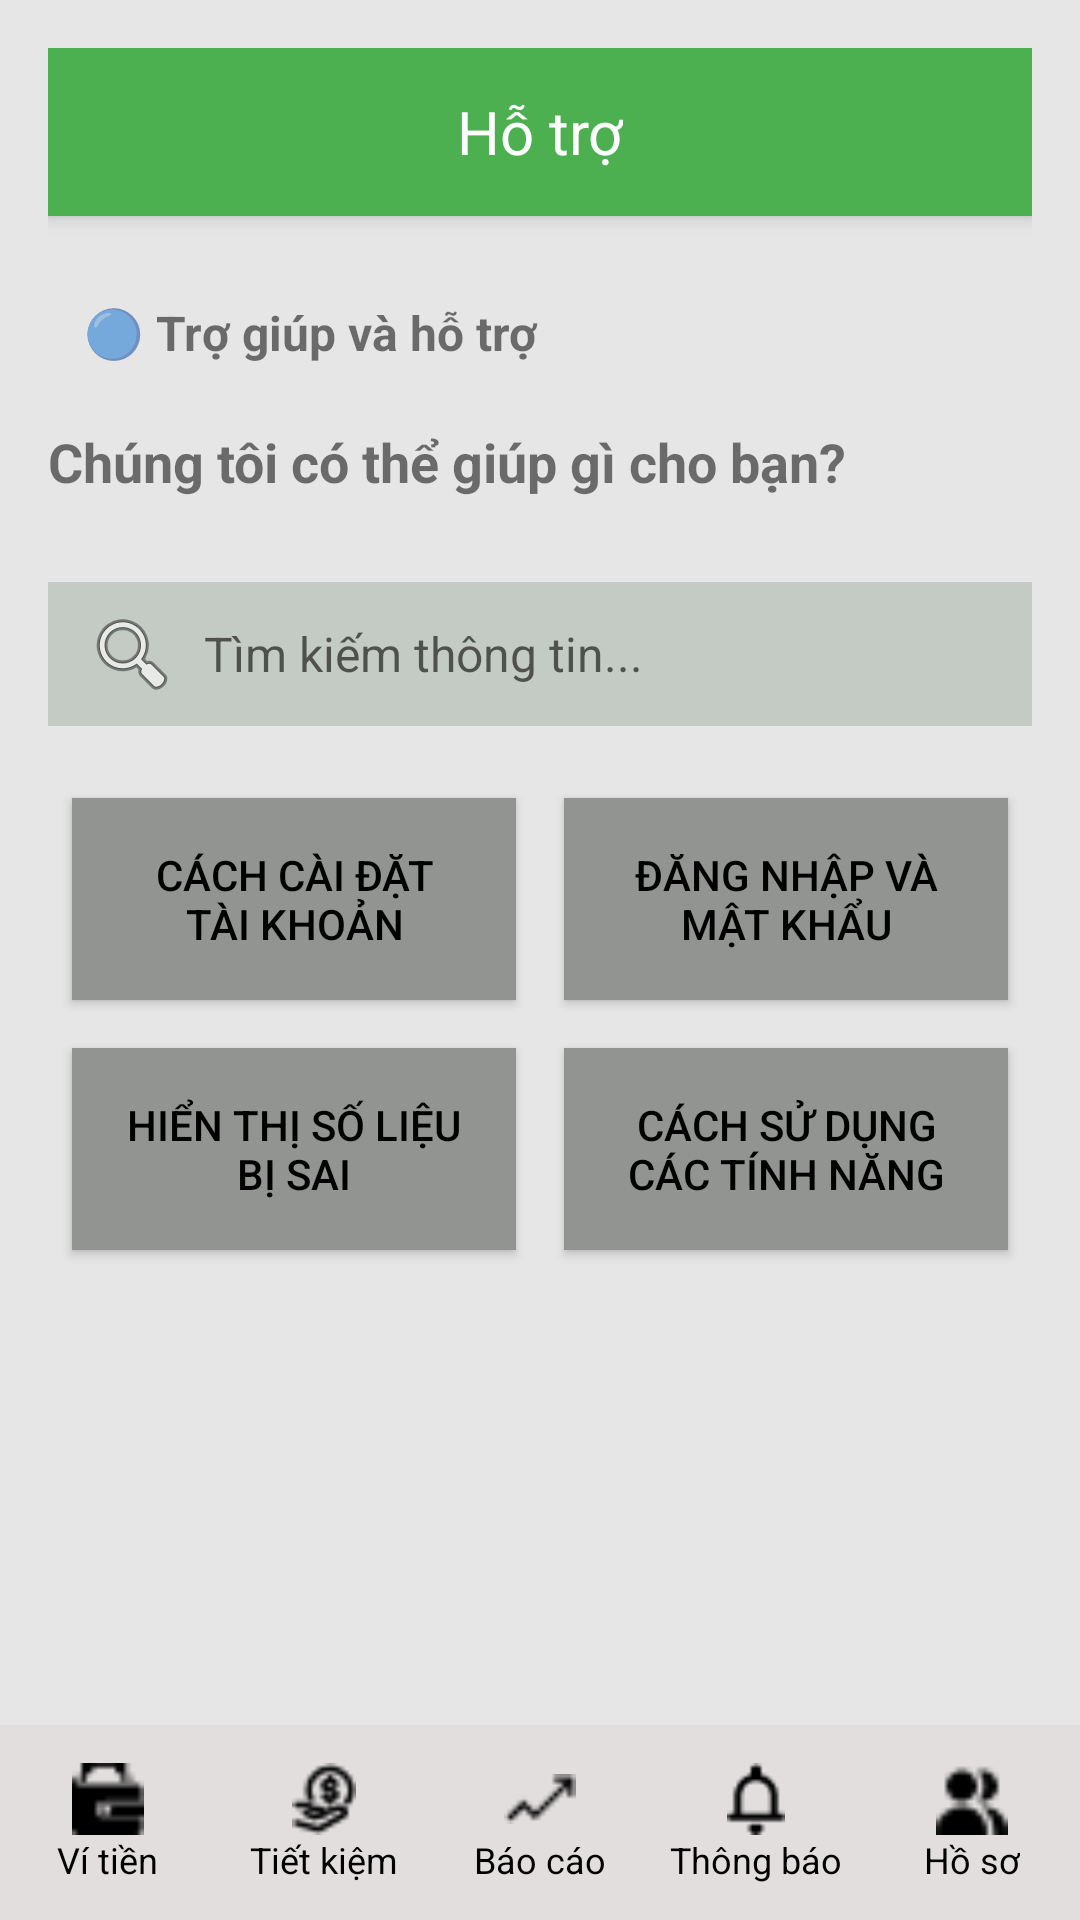

Android layout source for this screen:
<!-- AndroidManifest.xml: application theme Theme.Laptrinh_Mobile -->
<!-- res/layout/trogiupvahotro.xml -->
<?xml version="1.0" encoding="utf-8"?>
<LinearLayout xmlns:android="http://schemas.android.com/apk/res/android"
    xmlns:app="http://schemas.android.com/apk/res-auto"
    android:layout_width="match_parent"
    android:layout_height="match_parent"
    android:orientation="vertical"
    android:background="#E6E6E6">

    
    <ScrollView
        android:layout_width="match_parent"
        android:layout_height="0dp"
        android:layout_weight="1">

        <LinearLayout
            android:layout_width="match_parent"
            android:layout_height="wrap_content"
            android:orientation="vertical"
            android:padding="16dp">

            
            <androidx.appcompat.widget.Toolbar
                android:layout_width="match_parent"
                android:layout_height="wrap_content"
                android:background="#4CAF50"
                android:elevation="4dp">

                <ImageView
                    android:layout_width="24dp"
                    android:layout_height="24dp"
                    android:src="@drawable/back"
                    android:tint="#FFFFFF"
                    android:layout_gravity="start"
                    android:layout_marginEnd="16dp"/>

                <TextView
                    android:layout_width="wrap_content"
                    android:layout_height="wrap_content"
                    android:text="Hỗ trợ"
                    android:textColor="#FFFFFF"
                    android:textSize="20sp"
                    android:layout_gravity="center"/>
            </androidx.appcompat.widget.Toolbar>
            <TextView
                android:layout_width="match_parent"
                android:layout_height="wrap_content"
                android:text="🔵 Trợ giúp và hỗ trợ"
                android:textSize="16sp"
                android:textStyle="bold"
                android:padding="12dp"
                android:layout_marginTop="16dp"
                android:layout_marginBottom="8dp"
                android:elevation="2dp"
                />

            
            <TextView
                android:layout_width="wrap_content"
                android:layout_height="wrap_content"
                android:text="Chúng tôi có thể giúp gì cho bạn?"
                android:textSize="18sp"
                android:textStyle="bold"
                android:layout_marginBottom="12dp" />

            
            <EditText
                android:layout_width="match_parent"
                android:layout_height="48dp"
                android:hint="Tìm kiếm thông tin..."
                android:background="#C4CAC4"
                android:padding="12dp"
                android:layout_marginTop="16dp"
                android:layout_marginBottom="16dp"
                android:drawableStart="@android:drawable/ic_menu_search"
                android:drawablePadding="8dp"
                android:textSize="16sp"/>

            
            <GridLayout
                android:layout_width="match_parent"
                android:layout_height="wrap_content"
                android:columnCount="2"
                android:rowCount="2"
                android:alignmentMode="alignMargins"
                android:columnOrderPreserved="false">

                
                <Button
                    android:id="@+id/btnCaiDatTaiKhoan"
                    android:layout_width="0dp"
                    android:layout_height="wrap_content"
                    android:layout_columnWeight="1"
                    android:layout_rowWeight="1"
                    android:layout_margin="8dp"
                    android:background="#919491"
                    android:padding="16dp"
                    android:text="Cách cài đặt tài khoản"
                    android:textSize="14sp"
                    android:textColor="#000000"
                    android:layout_gravity="fill"/>

                
                <Button
                    android:layout_width="0dp"
                    android:layout_height="wrap_content"
                    android:layout_columnWeight="1"
                    android:layout_rowWeight="1"
                    android:layout_margin="8dp"
                    android:background="#919491"
                    android:padding="16dp"
                    android:text="Đăng nhập và mật khẩu"
                    android:textSize="14sp"
                    android:textColor="#000000"
                    android:layout_gravity="fill"/>

                
                <Button
                    android:layout_width="0dp"
                    android:layout_height="wrap_content"
                    android:layout_columnWeight="1"
                    android:layout_rowWeight="1"
                    android:layout_margin="8dp"
                    android:background="#919491"
                    android:padding="16dp"
                    android:text="Hiển thị số liệu bị sai"
                    android:textSize="14sp"
                    android:textColor="#000000"
                    android:layout_gravity="fill"/>

                
                <Button
                    android:layout_width="0dp"
                    android:layout_height="wrap_content"
                    android:layout_columnWeight="1"
                    android:layout_rowWeight="1"
                    android:layout_margin="8dp"
                    android:background="#919491"
                    android:padding="16dp"
                    android:text="Cách sử dụng các tính năng"
                    android:textSize="14sp"
                    android:textColor="#000000"
                    android:layout_gravity="fill"/>
            </GridLayout>
        </LinearLayout>
    </ScrollView>

    
    <View
        android:layout_width="match_parent"
        android:layout_height="1dp"
        android:background="#E2DEDE" />

    
    <LinearLayout
        android:layout_width="match_parent"
        android:layout_height="64dp"
        android:orientation="horizontal"
        android:background="#E2DEDE"
        android:gravity="center"
        android:paddingTop="8dp"
        android:paddingBottom="8dp"
        android:weightSum="5">

        <LinearLayout
            android:layout_weight="1"
            android:layout_width="0dp"
            android:layout_height="match_parent"
            android:orientation="vertical"
            android:gravity="center">
            <ImageView
                android:layout_width="24dp"
                android:layout_height="24dp"
                android:src="@drawable/vitien" />
            <TextView
                android:layout_width="wrap_content"
                android:layout_height="wrap_content"
                android:text="Ví tiền"
                android:textSize="12sp"
                android:textColor="#000000" />
        </LinearLayout>

        <LinearLayout
            android:layout_weight="1"
            android:layout_width="0dp"
            android:layout_height="match_parent"
            android:orientation="vertical"
            android:gravity="center">
            <ImageView
                android:layout_width="24dp"
                android:layout_height="24dp"
                android:src="@drawable/tietkiem" />
            <TextView
                android:layout_width="wrap_content"
                android:layout_height="wrap_content"
                android:text="Tiết kiệm"
                android:textSize="12sp"
                android:textColor="#000000" />
        </LinearLayout>

        <LinearLayout
            android:layout_weight="1"
            android:layout_width="0dp"
            android:layout_height="match_parent"
            android:orientation="vertical"
            android:gravity="center">
            <ImageView
                android:layout_width="24dp"
                android:layout_height="24dp"
                android:src="@drawable/baocao" />
            <TextView
                android:layout_width="wrap_content"
                android:layout_height="wrap_content"
                android:text="Báo cáo"
                android:textSize="12sp"
                android:textColor="#000000" />
        </LinearLayout>

        <LinearLayout
            android:layout_weight="1"
            android:layout_width="0dp"
            android:layout_height="match_parent"
            android:orientation="vertical"
            android:gravity="center">
            <ImageView
                android:layout_width="24dp"
                android:layout_height="24dp"
                android:src="@drawable/thongbao" />
            <TextView
                android:layout_width="wrap_content"
                android:layout_height="wrap_content"
                android:text="Thông báo"
                android:textSize="12sp"
                android:textColor="#000000" />
        </LinearLayout>

        <LinearLayout
            android:layout_weight="1"
            android:layout_width="0dp"
            android:layout_height="match_parent"
            android:orientation="vertical"
            android:gravity="center">
            <ImageView
                android:layout_width="24dp"
                android:layout_height="24dp"
                android:src="@drawable/hoso" />
            <TextView
                android:layout_width="wrap_content"
                android:layout_height="wrap_content"
                android:text="Hồ sơ"
                android:textSize="12sp"
                android:textColor="#000000" />
        </LinearLayout>
    </LinearLayout>

</LinearLayout>
<!-- resources referenced by this layout -->
<resources>
  <!-- drawable baocao: png bitmap (drawable, 225 bytes) -->
  <!-- drawable hoso: png bitmap (drawable, 280 bytes) -->
  <!-- drawable thongbao: png bitmap (drawable, 321 bytes) -->
  <!-- drawable tietkiem: png bitmap (drawable, 388 bytes) -->
  <!-- drawable vitien: png bitmap (drawable, 277 bytes) -->
  <style name="Theme.Laptrinh_Mobile" parent="Theme.AppCompat.Light.NoActionBar">
          <item name="colorPrimary">@color/colorPrimary</item>
          <item name="colorPrimaryDark">@color/colorPrimaryDark</item>
          <item name="colorAccent">@color/colorAccent</item>
      </style>
  <color name="colorPrimary">#4CAF50</color>
  <color name="colorPrimaryDark">#388E3C</color>
  <color name="colorAccent">#81C784</color>
</resources>
